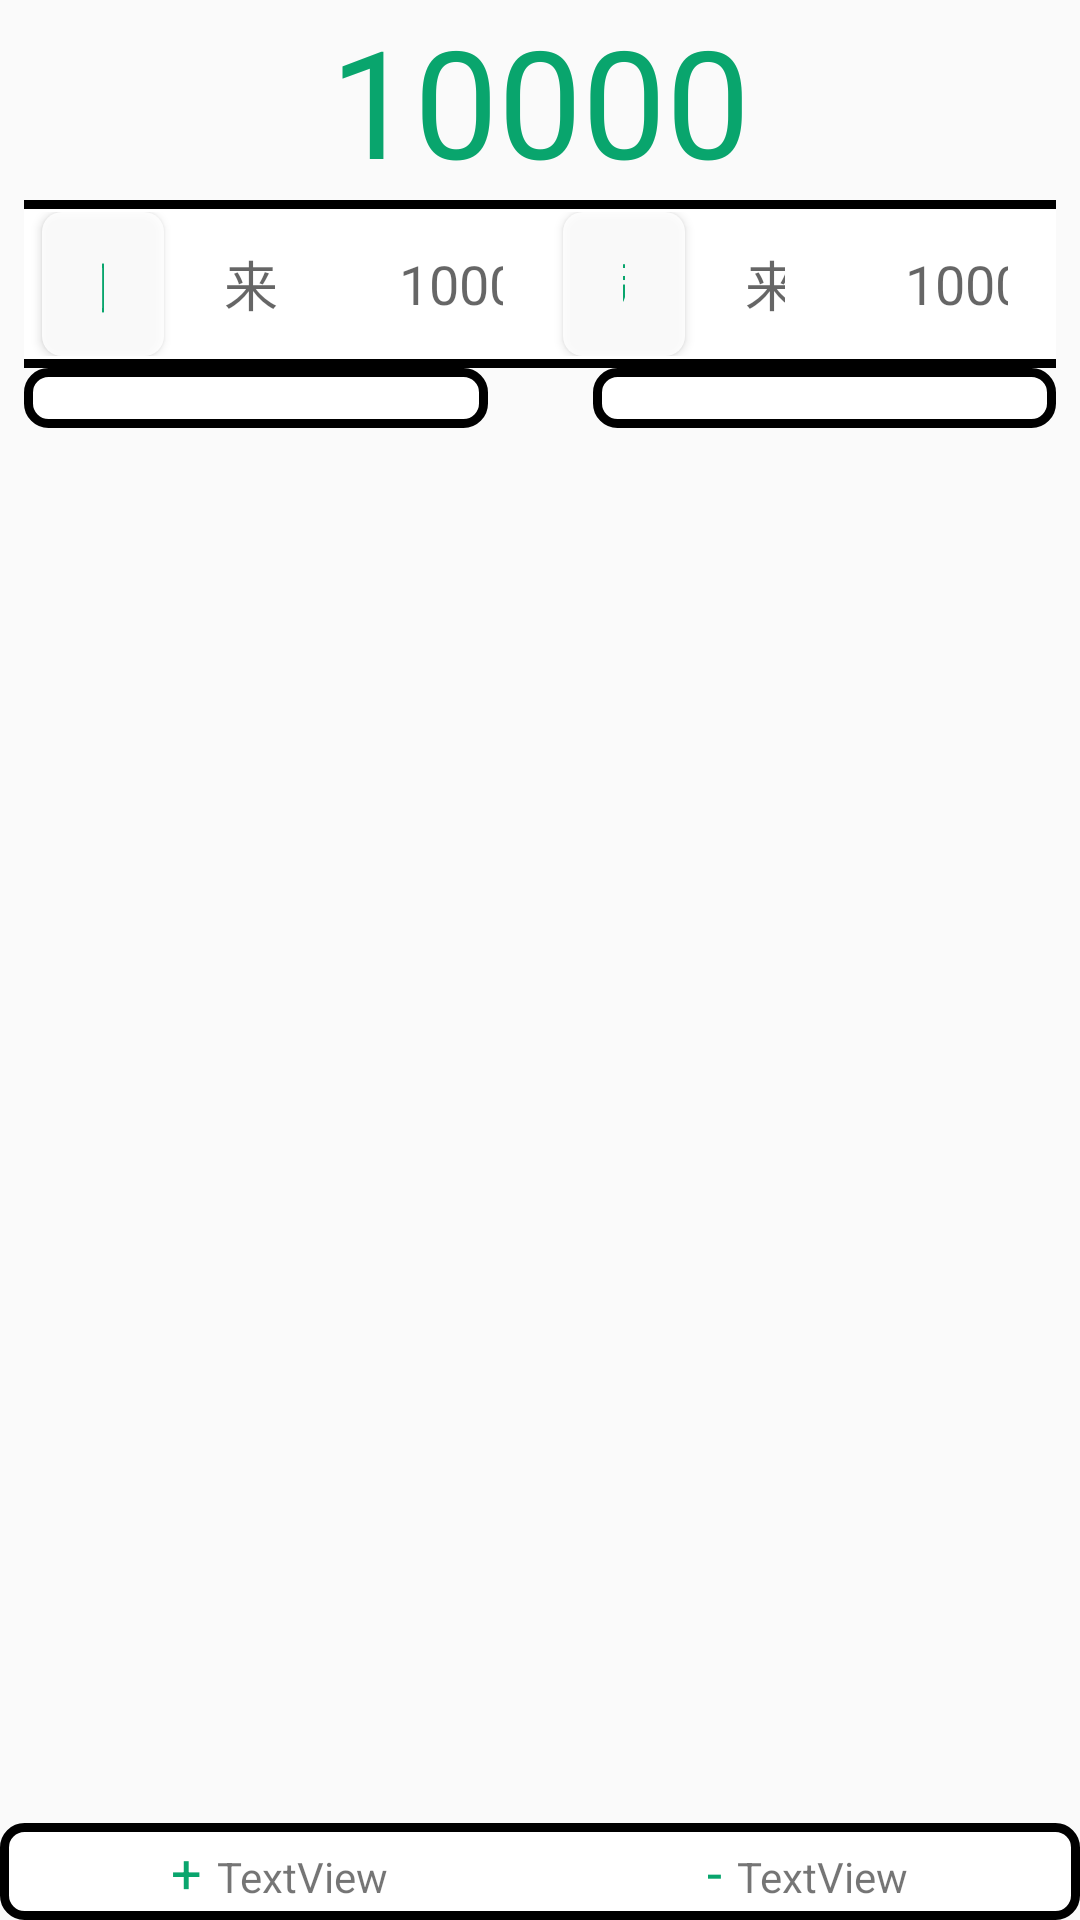

Write the Android layout XML for this screen, with the resource values it uses.
<!-- AndroidManifest.xml: application theme AppTheme -->
<!-- res/layout/assets_report.xml -->
<?xml version="1.0" encoding="utf-8"?>

<RelativeLayout xmlns:android="http://schemas.android.com/apk/res/android"
    xmlns:tools="http://schemas.android.com/tools"
    android:layout_width="match_parent"
    android:layout_height="match_parent">

    <LinearLayout
        android:id="@+id/arl1"
        android:layout_width="match_parent"
        android:layout_height="wrap_content"
        android:gravity="center"
        android:orientation="horizontal">

        <TextView
            android:id="@+id/assert_repo_sum"
            android:layout_width="wrap_content"
            android:layout_height="wrap_content"
            android:layout_gravity="center"
            android:text="10000"
            android:textColor="@color/textColor"
            android:textSize="50dp" />
    </LinearLayout>

    <TableLayout
        android:id="@+id/art1"
        android:layout_width="match_parent"
        android:layout_height="wrap_content"
        android:layout_below="@+id/arl1"
        android:layout_alignParentBottom="true"
        android:background="@drawable/border_back">

        <TableRow
            android:layout_width="match_parent"
            android:layout_height="match_parent"
            android:layout_gravity="center"
            android:gravity="center">

            <LinearLayout
                android:layout_width="wrap_content"
                android:layout_height="wrap_content"
                android:layout_gravity="center"
                android:background="@drawable/border_all_mid"
                android:gravity="center"
                android:orientation="horizontal">

                <Button
                    android:id="@+id/btn_positive"
                    android:layout_width="50dp"
                    android:layout_height="wrap_content"
                    android:layout_marginStart="10sp"
                    android:layout_marginLeft="10sp"
                    android:layout_weight="1"
                    android:background="@drawable/border_white"
                    android:text="正"
                    android:textColor="@color/textColor"
                    android:textSize="20dp" />

                <EditText
                    android:id="@+id/et_p_item"
                    android:layout_width="wrap_content"
                    android:layout_height="match_parent"
                    android:layout_weight="0.5"
                    android:background="@drawable/border_white"
                    android:ems="3"
                    android:hint="来源"
                    android:inputType="textPersonName"
                    android:maxLength="6" />

                <EditText
                    android:id="@+id/et_p_value"
                    android:layout_width="match_parent"
                    android:layout_height="match_parent"
                    android:layout_weight="1"
                    android:background="@drawable/border_white"
                    android:ems="4"
                    android:hint="1000.00"
                    android:inputType="numberDecimal"
                    android:maxLength="8" />

                <Button
                    android:id="@+id/btn_negative"
                    android:layout_width="50dp"
                    android:layout_height="wrap_content"
                    android:layout_weight="1"
                    android:background="@drawable/border_white"
                    android:text="负"
                    android:textColor="@color/textColor"
                    android:textSize="20dp" />

                <EditText
                    android:id="@+id/et_n_item"
                    android:layout_width="wrap_content"
                    android:layout_height="match_parent"
                    android:layout_weight="1"
                    android:background="@drawable/border_white"
                    android:ems="3"
                    android:hint="来源"
                    android:inputType="textPersonName"
                    android:maxLength="6" />

                <EditText
                    android:id="@+id/et_n_value"
                    android:layout_width="wrap_content"
                    android:layout_height="wrap_content"
                    android:layout_weight="1"
                    android:background="@drawable/border_white"
                    android:ems="4"
                    android:hint="1000.00"
                    android:inputType="numberDecimal"
                    android:maxLength="8" />

            </LinearLayout>
        </TableRow>

        <TableRow
            android:layout_width="match_parent"
            android:layout_height="wrap_content"
            android:layout_gravity="center"
            android:gravity="center">

            <LinearLayout
                android:id="@+id/ll_2l"
                android:layout_width="wrap_content"
                android:layout_height="wrap_content"
                android:layout_gravity="center"
                android:layout_weight="1"
                android:gravity="center"
                android:orientation="horizontal">

                <ListView
                    android:id="@+id/lv_positive"
                    android:layout_width="wrap_content"
                    android:layout_height="wrap_content"
                    android:layout_gravity="top"
                    android:layout_weight="1"
                    android:background="@drawable/border_all_td"
                    android:keepScreenOn="true">

                </ListView>

                <Space
                    android:layout_width="35dp"
                    android:layout_height="7dp" />

                <ListView
                    android:id="@+id/lv_negative"
                    android:layout_width="wrap_content"
                    android:layout_height="wrap_content"
                    android:layout_gravity="top"
                    android:layout_weight="1"
                    android:background="@drawable/border_all_td"></ListView>
            </LinearLayout>
        </TableRow>

    </TableLayout>

    <ListView
        android:id="@+id/lv_log"
        android:layout_width="wrap_content"
        android:layout_height="wrap_content"
        android:layout_alignTop="@id/ll_bottem" />

    <LinearLayout
        android:id="@+id/ll_bottem"
        android:layout_width="match_parent"
        android:layout_height="wrap_content"
        android:layout_alignBottom="@id/art1"
        android:background="@drawable/border_all_mid"
        android:gravity="left"
        android:orientation="horizontal">

        <TextView
            android:id="@+id/textView3"
            android:layout_width="wrap_content"
            android:layout_height="wrap_content"
            android:layout_marginRight="5dp"
            android:layout_weight="1"
            android:gravity="right|center_horizontal"
            android:text="+"
            android:textColor="@color/textColor"
            android:textSize="18sp" />

        <TextView
            android:id="@+id/tv_positive"
            android:layout_width="wrap_content"
            android:layout_height="wrap_content"
            android:layout_weight="1"
            android:gravity="left"
            android:text="TextView" />

        <TextView
            android:id="@+id/textView13"
            android:layout_width="wrap_content"
            android:layout_height="wrap_content"
            android:layout_marginRight="5dp"
            android:layout_weight="1"
            android:gravity="right|center_horizontal"
            android:text="-"
            android:textColor="@color/textColor"
            android:textSize="18sp" />

        <TextView
            android:id="@+id/tv_negative"
            android:layout_width="wrap_content"
            android:layout_height="wrap_content"
            android:layout_weight="1"
            android:gravity="left"
            android:text="TextView" />

    </LinearLayout>

</RelativeLayout>
<!-- resources referenced by this layout -->
<resources>
  <color name="textColor">#09a56d</color>
  <!-- drawable border_all_mid (drawable) -->
  <?xml version="1.0" encoding="utf-8"?>
  
  <shape xmlns:android="http://schemas.android.com/apk/res/android">
  
      
      <solid android:color= "@color/colorPrimary" />
  
      
      <stroke
          android:width="3dp"
          android:color="@color/backGray" />
      
      <corners
          android:bottomLeftRadius="20px"
          android:bottomRightRadius="20px"
          android:topLeftRadius="20px"
          android:topRightRadius="20px" />
      
      <padding
          android:left="4dp"
          android:top="4dp"
          android:bottom="4dp"
          android:right="4dp" />
  
  </shape>
  <!-- drawable border_all_td (drawable) -->
  <?xml version="1.0" encoding="utf-8"?>
  
  <shape xmlns:android="http://schemas.android.com/apk/res/android">
  
      
      <solid android:color= "#ffffff" />
  
      
      <stroke
          android:width="3dp"
          android:color="@color/backGray" />
      
      <corners
          android:bottomLeftRadius="20px"
          android:bottomRightRadius="20px"
          android:topLeftRadius="20px"
          android:topRightRadius="20px" />
      
      <padding
          android:left="10dp"
          android:top="10dp"
          android:bottom="10dp"
          android:right="10dp" />
  
  
  
  </shape>
  <!-- drawable border_back (drawable) -->
  <?xml version="1.0" encoding="utf-8"?>
  
  <shape xmlns:android="http://schemas.android.com/apk/res/android">
  
      
      <solid android:color= "@color/backGray" />
  
      
      
      <corners
          android:bottomLeftRadius="20px"
          android:bottomRightRadius="20px"
          android:topLeftRadius="20px"
          android:topRightRadius="20px" />
      
      <padding
          android:left="8dp"
          android:right="8dp" />
  
  </shape>
  <!-- drawable border_white (drawable) -->
  <?xml version="1.0" encoding="utf-8"?>
  
  <shape xmlns:android="http://schemas.android.com/apk/res/android">
  
      
      <solid android:color= "#ddffffff" />
  
      
      
      <corners
          android:bottomLeftRadius="20px"
          android:bottomRightRadius="20px"
          android:topLeftRadius="20px"
          android:topRightRadius="20px" />
      
      <padding
          android:left="20dp"
          android:right="20dp" />
  
  </shape>
  <style name="AppTheme" parent="Theme.AppCompat.Light.DarkActionBar">
          
          <item name="colorPrimary">@color/textColor</item>
          <item name="colorPrimaryDark">@color/textColor</item>
          <item name="colorAccent">@color/colorAccent</item>
      </style>
  <color name="colorPrimary">#ffffff</color>
  <color name="colorAccent">#09a56d</color>
</resources>
